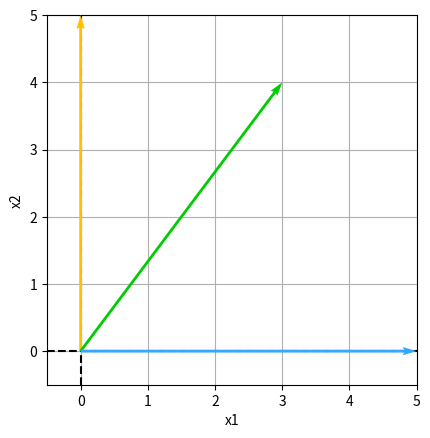

Write the Python code that produced this figure.
import matplotlib.pyplot as plt

# 定义二维列表
A = [[0, 5],
     [3, 4],
     [5, 0]]

# 自定义可视化函数
def draw_vector(vector, RGB):
    plt.quiver(0, 0,                # 箭头的起点坐标
               vector[0],           # 箭头在 x 轴上的分量
               vector[1],           # 箭头在 y 轴上的分量
               angles='xy',         # 箭头应该以 x 和 y 轴的角度来表示
               scale_units='xy',    # 箭头的比例应该根据 x 和 y 轴的单位来缩放
               scale=1,             # 箭头的长度应该乘以的比例因子
               color=RGB,           # 箭头的颜色
               zorder=1e5)          # 图层序号


fig, ax = plt.subplots()
v1 = A[0]  # 第一行向量
draw_vector(v1, "#FFC000")
v2 = A[1]  # 第二行向量
draw_vector(v2, "#00CC00")
v3 = A[2]  # 第三行向量
draw_vector(v3, "#33A8FF")

ax.axvline(x=0, c='k', linestyle='--')  # 画一条水平线
ax.axhline(y=0, c='k', linestyle='--')  # 画一条垂直线
ax.set_xlabel('x1')
ax.set_ylabel('x2')
ax.grid()
ax.set_aspect('equal', adjustable='box')
ax.set_xbound(lower=-0.5, upper=5)
ax.set_ybound(lower=-0.5, upper=5)

plt.show()
